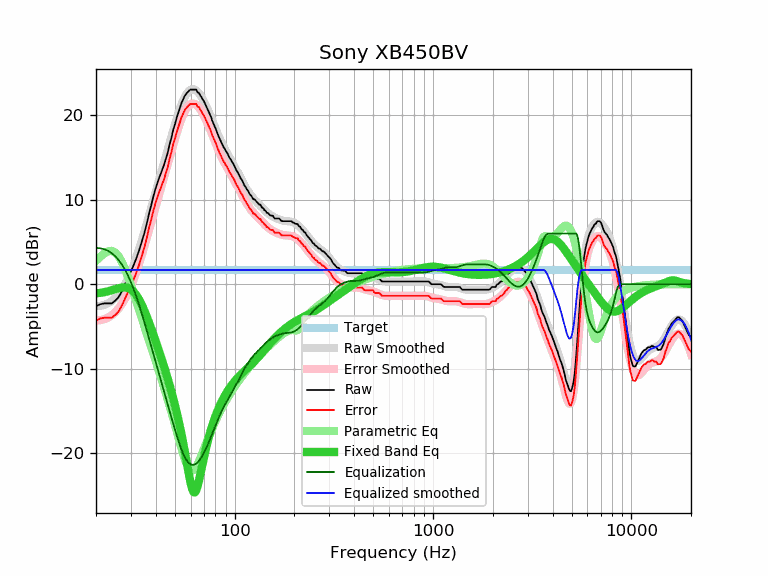

Data behind this chart, as committed beside it:
frequency, raw, error, smoothed, error_smoothed, equalization, parametric_eq, equalized_raw, equalized_smoothed, target
20, -2.59, -4.28, -2.58, -4.27, 4.27, -1.08, 1.68, 1.69, 1.69
21, -2.37, -4.06, -2.56, -4.25, 4.25, -1.02, 1.88, 1.69, 1.69
22, -2.27, -3.96, -2.45, -4.14, 4.14, -0.94, 1.87, 1.69, 1.69
23, -2.27, -3.96, -2.26, -3.95, 3.95, -0.84, 1.68, 1.69, 1.69
24, -2.27, -3.96, -1.98, -3.67, 3.67, -0.72, 1.40, 1.69, 1.69
25, -1.95, -3.64, -1.62, -3.31, 3.31, -0.59, 1.36, 1.69, 1.69
26, -1.53, -3.22, -1.18, -2.87, 2.87, -0.48, 1.34, 1.69, 1.69
27, -0.84, -2.53, -0.64, -2.34, 2.34, -0.40, 1.50, 1.69, 1.69
28, -0.02, -1.71, -0.02, -1.71, 1.71, -0.38, 1.69, 1.69, 1.69
29, 0.77, -0.92, 0.68, -1.01, 1.01, -0.44, 1.78, 1.69, 1.69
30, 1.54, -0.15, 1.46, -0.23, 0.23, -0.61, 1.77, 1.69, 1.69
31, 2.28, 0.59, 2.31, 0.62, -0.62, -0.90, 1.66, 1.69, 1.69
32, 3.11, 1.42, 3.21, 1.52, -1.52, -1.31, 1.59, 1.69, 1.69
33, 4.01, 2.32, 4.16, 2.47, -2.47, -1.83, 1.54, 1.69, 1.69
34, 4.99, 3.30, 5.13, 3.44, -3.44, -2.43, 1.55, 1.69, 1.69
35, 5.98, 4.29, 6.13, 4.43, -4.43, -3.09, 1.55, 1.69, 1.69
36, 7.10, 5.41, 7.12, 5.43, -5.43, -3.79, 1.67, 1.69, 1.69
37, 8.33, 6.64, 8.11, 6.42, -6.42, -4.52, 1.91, 1.69, 1.69
38, 9.37, 7.68, 9.08, 7.39, -7.39, -5.26, 1.98, 1.69, 1.69
39, 10.46, 8.77, 10.03, 8.34, -8.34, -6.00, 2.12, 1.69, 1.69
40, 11.36, 9.67, 10.95, 9.26, -9.26, -6.75, 2.10, 1.69, 1.69
41, 12.16, 10.47, 11.84, 10.15, -10.15, -7.49, 2.01, 1.69, 1.69
42, 12.81, 11.12, 12.71, 11.02, -11.02, -8.22, 1.79, 1.69, 1.69
43, 13.44, 11.75, 13.55, 11.86, -11.86, -8.96, 1.58, 1.69, 1.69
44, 14.08, 12.39, 14.37, 12.67, -12.67, -9.70, 1.41, 1.69, 1.69
45, 14.82, 13.13, 15.16, 13.47, -13.47, -10.44, 1.35, 1.69, 1.69
46, 15.57, 13.88, 15.95, 14.26, -14.26, -11.19, 1.31, 1.69, 1.69
47, 16.54, 14.85, 16.72, 15.02, -15.02, -11.94, 1.52, 1.69, 1.69
48, 17.33, 15.64, 17.47, 15.77, -15.77, -12.71, 1.56, 1.69, 1.69
49, 18.26, 16.57, 18.20, 16.50, -16.50, -13.50, 1.76, 1.69, 1.69
50, 18.91, 17.22, 18.90, 17.21, -17.21, -14.30, 1.70, 1.69, 1.69
51, 19.68, 17.99, 19.57, 17.88, -17.88, -15.13, 1.80, 1.69, 1.69
52, 20.29, 18.60, 20.19, 18.50, -18.50, -15.99, 1.79, 1.69, 1.69
53, 20.87, 19.18, 20.77, 19.08, -19.08, -16.88, 1.79, 1.69, 1.69
54, 21.46, 19.77, 21.29, 19.60, -19.60, -17.80, 1.86, 1.69, 1.69
55, 21.87, 20.18, 21.75, 20.06, -20.06, -18.75, 1.81, 1.69, 1.69
56, 22.28, 20.59, 22.14, 20.44, -20.44, -19.74, 1.84, 1.69, 1.69
57, 22.53, 20.84, 22.46, 20.76, -20.76, -20.74, 1.77, 1.69, 1.69
58, 22.73, 21.04, 22.71, 21.02, -21.02, -21.74, 1.71, 1.69, 1.69
59, 22.92, 21.23, 22.89, 21.20, -21.20, -22.70, 1.72, 1.69, 1.69
60, 23.03, 21.34, 23.01, 21.32, -21.32, -23.55, 1.71, 1.69, 1.69
61, 23.03, 21.34, 23.06, 21.37, -21.37, -24.21, 1.66, 1.69, 1.69
62, 23.03, 21.34, 23.06, 21.37, -21.37, -24.59, 1.66, 1.69, 1.69
63, 23.03, 21.34, 23.01, 21.32, -21.32, -24.64, 1.71, 1.69, 1.69
64, 23.03, 21.34, 22.92, 21.23, -21.23, -24.39, 1.80, 1.69, 1.69
65, 22.70, 21.01, 22.78, 21.09, -21.09, -23.90, 1.61, 1.69, 1.69
66, 22.66, 20.97, 22.61, 20.91, -20.91, -23.27, 1.75, 1.69, 1.69
67, 22.35, 20.66, 22.40, 20.71, -20.71, -22.57, 1.64, 1.69, 1.69
68, 22.15, 20.46, 22.17, 20.48, -20.48, -21.84, 1.67, 1.69, 1.69
69, 21.85, 20.16, 21.92, 20.22, -20.22, -21.14, 1.63, 1.69, 1.69
70, 21.65, 19.96, 21.64, 19.95, -19.95, -20.46, 1.70, 1.69, 1.69
71, 21.33, 19.64, 21.35, 19.66, -19.66, -19.82, 1.67, 1.69, 1.69
72, 21.02, 19.33, 21.04, 19.35, -19.35, -19.22, 1.67, 1.69, 1.69
73, 20.71, 19.02, 20.73, 19.04, -19.04, -18.66, 1.67, 1.69, 1.69
74, 20.40, 18.71, 20.41, 18.71, -18.71, -18.13, 1.69, 1.69, 1.69
75, 20.10, 18.41, 20.08, 18.39, -18.39, -17.64, 1.71, 1.69, 1.69
76, 19.80, 18.11, 19.75, 18.06, -18.06, -17.18, 1.74, 1.69, 1.69
77, 19.36, 17.67, 19.41, 17.72, -17.72, -16.76, 1.64, 1.69, 1.69
78, 19.05, 17.36, 19.08, 17.39, -17.39, -16.36, 1.66, 1.69, 1.69
79, 18.76, 17.07, 18.76, 17.06, -17.06, -15.98, 1.70, 1.69, 1.69
... 553 more rows
